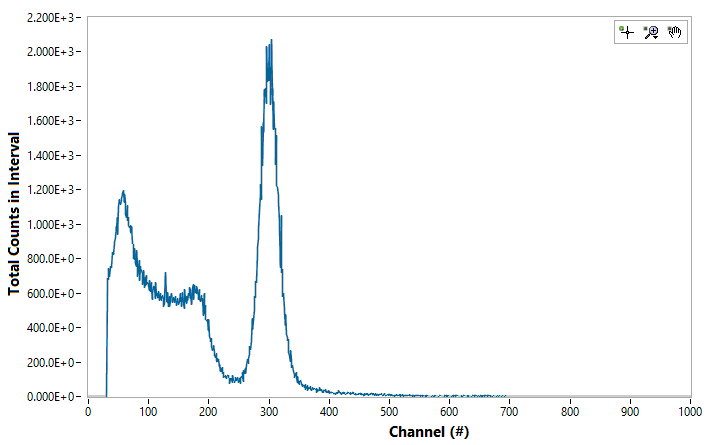

The file beside this chart, header and first rows:
Channel#, Photon Energy (keV), Intenisty (ct)
0, 0, 0
1, 0, 0
2, 0, 0
3, 0, 0
4, 0, 0
5, 0, 0
6, 0, 0
7, 0, 0
8, 0, 0
9, 0, 0
10, 0, 0
11, 0, 0
12, 0, 0
13, 0, 0
14, 0, 0
15, 0, 0
16, 0, 0
17, 0, 0
18, 0, 0
19, 0, 0
20, 0, 0
21, 0, 0
22, 0, 0
23, 0, 0
24, 0, 0
25, 0, 0
26, 0, 0
27, 0, 0
28, 0, 0
29, 0, 0
30, 0, 0
31, 0, 625
32, 0, 690
33, 0, 686
34, 0, 744
35, 0, 698
36, 0, 760
37, 0, 757
38, 0, 749
39, 0, 751
40, 0, 836
41, 0, 830
42, 0, 829
43, 0, 891
44, 0, 896
45, 0, 926
46, 0, 996
47, 0, 979
48, 0, 1040
49, 0, 943
50, 0, 1105
51, 0, 1151
52, 0, 1126
53, 0, 1114
54, 0, 1141
55, 0, 1155
56, 0, 1176
57, 0, 1181
58, 0, 1200
59, 0, 1131
... 4,036 more rows
